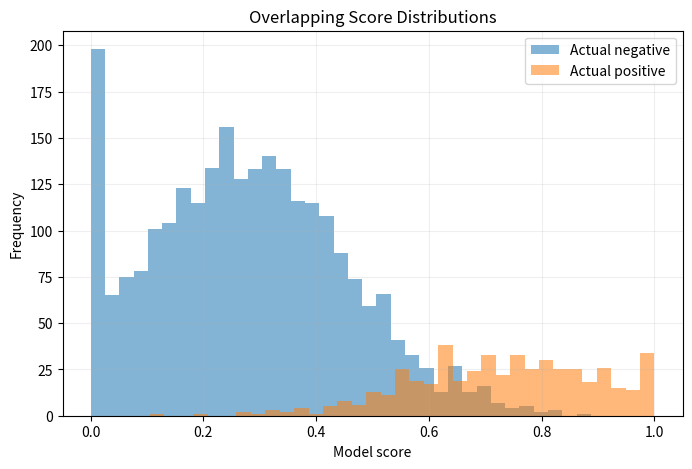
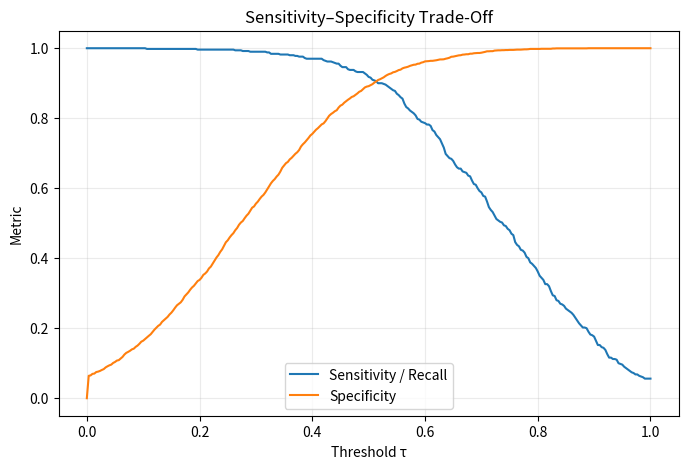
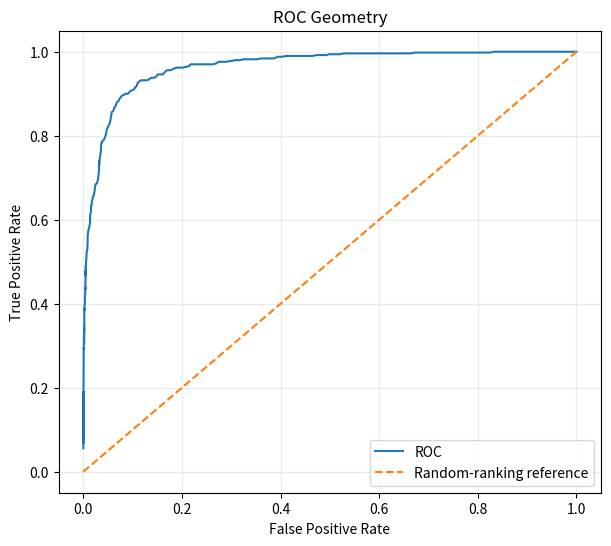
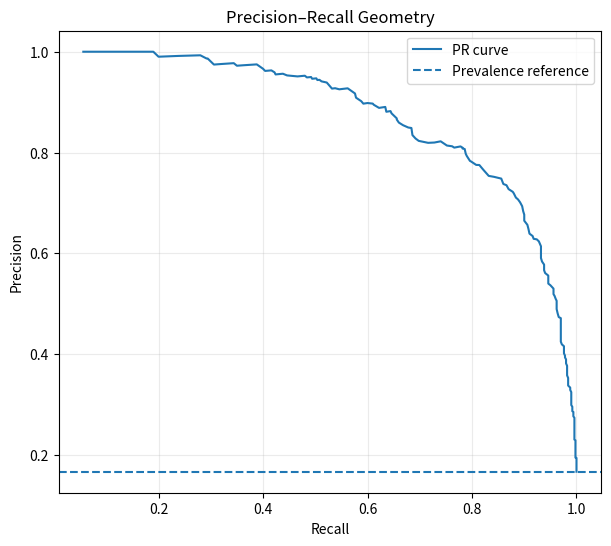
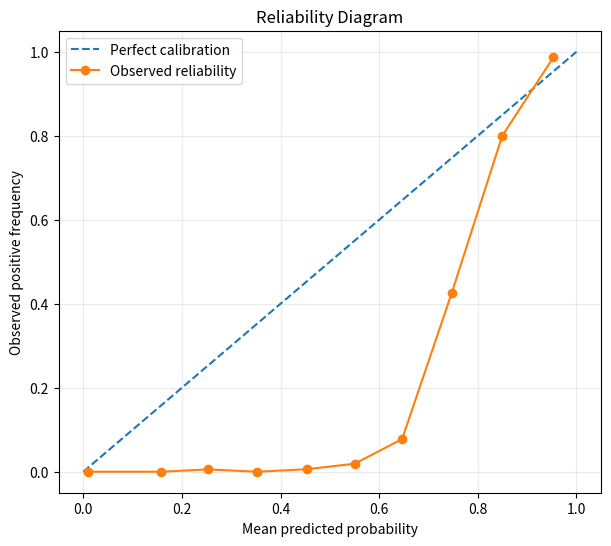
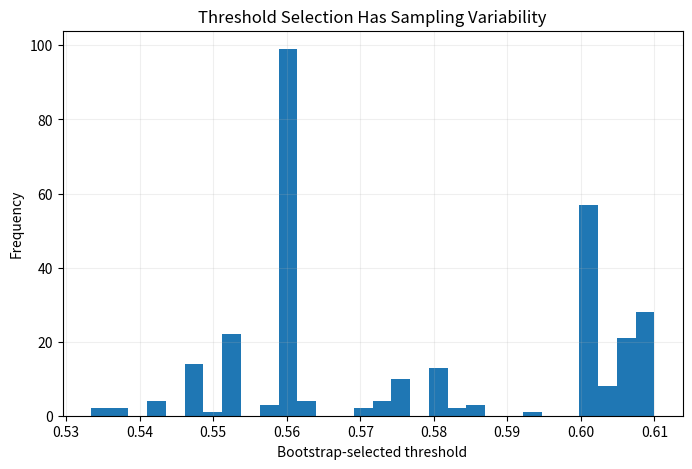

The script that saved these images, in order:
import numpy as np
import matplotlib.pyplot as plt
import platform, sys

print("Python :",sys.version.split()[0])
print("System :",platform.system(),platform.release())
print("Machine:",platform.machine())
print("NumPy  :",np.__version__)


rng=np.random.default_rng(808)

n_pos=500
n_neg=2500

positive_scores=np.clip(rng.normal(.72,.17,n_pos),0,1)
negative_scores=np.clip(rng.normal(.28,.18,n_neg),0,1)

scores=np.concatenate([positive_scores,negative_scores])
y=np.concatenate([np.ones(n_pos,dtype=int),np.zeros(n_neg,dtype=int)])

print("N:",len(y))
print("Positive prevalence:",y.mean())

plt.figure(figsize=(8,5))
plt.hist(negative_scores,bins=35,alpha=.55,label="Actual negative")
plt.hist(positive_scores,bins=35,alpha=.55,label="Actual positive")
plt.xlabel("Model score")
plt.ylabel("Frequency")
plt.title("Overlapping Score Distributions")
plt.legend()
plt.grid(alpha=.2)
plt.show()


def confusion(y,s,t):
    pred=(s>=t).astype(int)
    tp=np.sum((y==1)&(pred==1))
    fn=np.sum((y==1)&(pred==0))
    fp=np.sum((y==0)&(pred==1))
    tn=np.sum((y==0)&(pred==0))
    return tp,fn,fp,tn

def metric_set(tp,fn,fp,tn):
    precision=tp/(tp+fp) if tp+fp else np.nan
    recall=tp/(tp+fn) if tp+fn else np.nan
    specificity=tn/(tn+fp) if tn+fp else np.nan
    fpr=fp/(fp+tn) if fp+tn else np.nan
    accuracy=(tp+tn)/(tp+fn+fp+tn)
    f1=2*precision*recall/(precision+recall) if np.isfinite(precision) and precision+recall else np.nan
    return precision,recall,specificity,fpr,accuracy,f1

for t in [.20,.35,.50,.65,.80]:
    cm=confusion(y,scores,t)
    vals=metric_set(*cm)
    print(f"τ={t:.2f}  TP={cm[0]:3d} FN={cm[1]:3d} FP={cm[2]:4d} TN={cm[3]:4d} "
          f"P={vals[0]:.3f} R={vals[1]:.3f}")


thresholds=np.linspace(0,1,301)
sensitivity=[]
specificity=[]
precision=[]
fpr=[]
f1=[]

for t in thresholds:
    tp,fn,fp,tn=confusion(y,scores,t)
    p,r,sp,fr,a,f=metric_set(tp,fn,fp,tn)
    precision.append(p); sensitivity.append(r); specificity.append(sp)
    fpr.append(fr); f1.append(f)

plt.figure(figsize=(8,5))
plt.plot(thresholds,sensitivity,label="Sensitivity / Recall")
plt.plot(thresholds,specificity,label="Specificity")
plt.xlabel("Threshold τ")
plt.ylabel("Metric")
plt.title("Sensitivity–Specificity Trade-Off")
plt.legend()
plt.grid(alpha=.25)
plt.show()


order=np.argsort(fpr)
roc_fpr=np.array(fpr)[order]
roc_tpr=np.array(sensitivity)[order]

plt.figure(figsize=(7,6))
plt.plot(roc_fpr,roc_tpr,label="ROC")
plt.plot([0,1],[0,1],linestyle="--",label="Random-ranking reference")
plt.xlabel("False Positive Rate")
plt.ylabel("True Positive Rate")
plt.title("ROC Geometry")
plt.legend()
plt.grid(alpha=.25)
plt.show()


pair_greater=(positive_scores[:,None]>negative_scores[None,:]).mean()
pair_equal=(positive_scores[:,None]==negative_scores[None,:]).mean()
auc_pair=pair_greater+.5*pair_equal

auc_trap=np.trapz(roc_tpr,roc_fpr)

print("Pairwise AUC   :",auc_pair)
print("Integrated AUC :",auc_trap)


J=np.array(sensitivity)+np.array(specificity)-1
j_idx=np.nanargmax(J)
j_threshold=thresholds[j_idx]

print("Threshold maximizing Youden J:",j_threshold)
print("J:",J[j_idx])
print("Sensitivity:",sensitivity[j_idx])
print("Specificity:",specificity[j_idx])


P=np.array(precision)
R=np.array(sensitivity)
valid=np.isfinite(P)

plt.figure(figsize=(7,6))
plt.plot(R[valid],P[valid],label="PR curve")
plt.axhline(y.mean(),linestyle="--",label="Prevalence reference")
plt.xlabel("Recall")
plt.ylabel("Precision")
plt.title("Precision–Recall Geometry")
plt.legend()
plt.grid(alpha=.25)
plt.show()


tpr_fixed=.90
fpr_fixed=.05

for prev in [.50,.20,.05,.01,.001]:
    ppv=(tpr_fixed*prev)/(tpr_fixed*prev+fpr_fixed*(1-prev))
    print(f"Prevalence={prev:7.3%} -> Precision={ppv:7.3%}")


f1_arr=np.array(f1)
f1_idx=np.nanargmax(f1_arr)
print("Observed F1-max threshold:",thresholds[f1_idx])
print("Observed max F1:",f1_arr[f1_idx])


def fbeta(p,r,beta):
    if not np.isfinite(p) or beta*beta*p+r==0: return np.nan
    return (1+beta**2)*p*r/(beta**2*p+r)

for beta in [.5,1,2]:
    vals=np.array([fbeta(p,r,beta) for p,r in zip(P,R)])
    idx=np.nanargmax(vals)
    print(f"beta={beta}: best threshold={thresholds[idx]:.3f}, Fbeta={vals[idx]:.3f}")


cost_cases=[
    ("Equal",1,1),
    ("FN severe",1,20),
    ("FP severe",20,1)
]

for label,c_fp,c_fn in cost_cases:
    costs=[]
    for t in thresholds:
        tp,fn,fp,tn=confusion(y,scores,t)
        costs.append(c_fp*fp+c_fn*fn)
    idx=np.argmin(costs)
    print(f"{label:<10}: threshold={thresholds[idx]:.3f}, cost={costs[idx]}")


for c_fp,c_fn in [(1,1),(1,9),(9,1),(1,99)]:
    threshold=c_fp/(c_fp+c_fn)
    print(f"CFP={c_fp:>2}, CFN={c_fn:>2} -> theoretical calibrated-probability threshold={threshold:.3f}")


sensitivity_demo=.90
specificity_demo=.95
lr_plus=sensitivity_demo/(1-specificity_demo)

for prevalence in [.50,.10,.01,.001]:
    prior_odds=prevalence/(1-prevalence)
    posterior_odds=prior_odds*lr_plus
    posterior_prob=posterior_odds/(1+posterior_odds)
    print(f"Prevalence={prevalence:.3%} -> P(Y=1 | positive)={posterior_prob:.3%}")


# Find highest threshold retaining at least 95% recall
R_arr=np.array(R)
eligible=np.where(R_arr>=.95)[0]
if len(eligible):
    idx=eligible[-1]
    print("Threshold with recall >= .95:",thresholds[idx])
    print("Recall:",R_arr[idx])
    print("Precision:",P[idx])
    print("FPR:",fpr[idx])

# Find lowest threshold achieving FPR <= .01
FPR_arr=np.array(fpr)
eligible=np.where(FPR_arr<=.01)[0]
if len(eligible):
    idx=eligible[0]
    print("\nThreshold with FPR <= .01:",thresholds[idx])
    print("FPR:",FPR_arr[idx])
    print("Recall:",R_arr[idx])
    print("Precision:",P[idx])


# Convert simulated score to a deliberately overconfident probability-like score.
p_uncal=np.clip(scores**0.55,0,1)

bins=np.linspace(0,1,11)
centers=[]
observed=[]
predicted=[]

for lo,hi in zip(bins[:-1],bins[1:]):
    mask=(p_uncal>=lo)&(p_uncal<hi if hi<1 else p_uncal<=hi)
    if mask.sum()>0:
        centers.append((lo+hi)/2)
        predicted.append(p_uncal[mask].mean())
        observed.append(y[mask].mean())

plt.figure(figsize=(7,6))
plt.plot([0,1],[0,1],linestyle="--",label="Perfect calibration")
plt.plot(predicted,observed,marker="o",label="Observed reliability")
plt.xlabel("Mean predicted probability")
plt.ylabel("Observed positive frequency")
plt.title("Reliability Diagram")
plt.legend()
plt.grid(alpha=.25)
plt.show()


brier=np.mean((p_uncal-y)**2)
print("Brier score:",brier)


rng2=np.random.default_rng(81)
selected=[]

for _ in range(300):
    idx=rng2.integers(0,len(y),len(y))
    yb=y[idx]; sb=scores[idx]
    values=[]
    for t in thresholds:
        tp,fn,fp,tn=confusion(yb,sb,t)
        p,r,sp,fr,a,f=metric_set(tp,fn,fp,tn)
        values.append(f)
    selected.append(thresholds[np.nanargmax(values)])

selected=np.array(selected)
print("Median selected F1 threshold:",np.median(selected))
print("10th–90th percentile:",np.quantile(selected,[.10,.90]))

plt.figure(figsize=(8,5))
plt.hist(selected,bins=30)
plt.xlabel("Bootstrap-selected threshold")
plt.ylabel("Frequency")
plt.title("Threshold Selection Has Sampling Variability")
plt.grid(alpha=.2)
plt.show()
